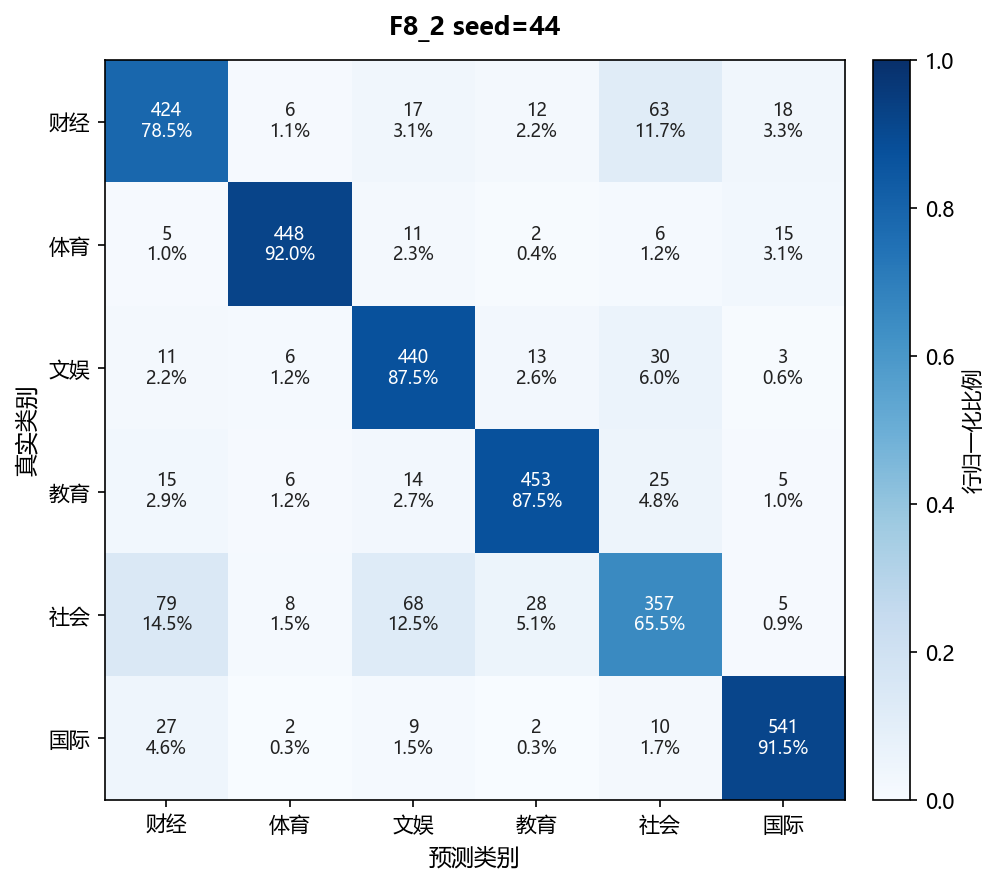

Values plotted in this chart, from the file beside it:
, 预测_财经, 预测_体育, 预测_文娱, 预测_教育, 预测_社会, 预测_国际
真实_财经, 424, 6, 17, 12, 63, 18
真实_体育, 5, 448, 11, 2, 6, 15
真实_文娱, 11, 6, 440, 13, 30, 3
真实_教育, 15, 6, 14, 453, 25, 5
真实_社会, 79, 8, 68, 28, 357, 5
真实_国际, 27, 2, 9, 2, 10, 541
